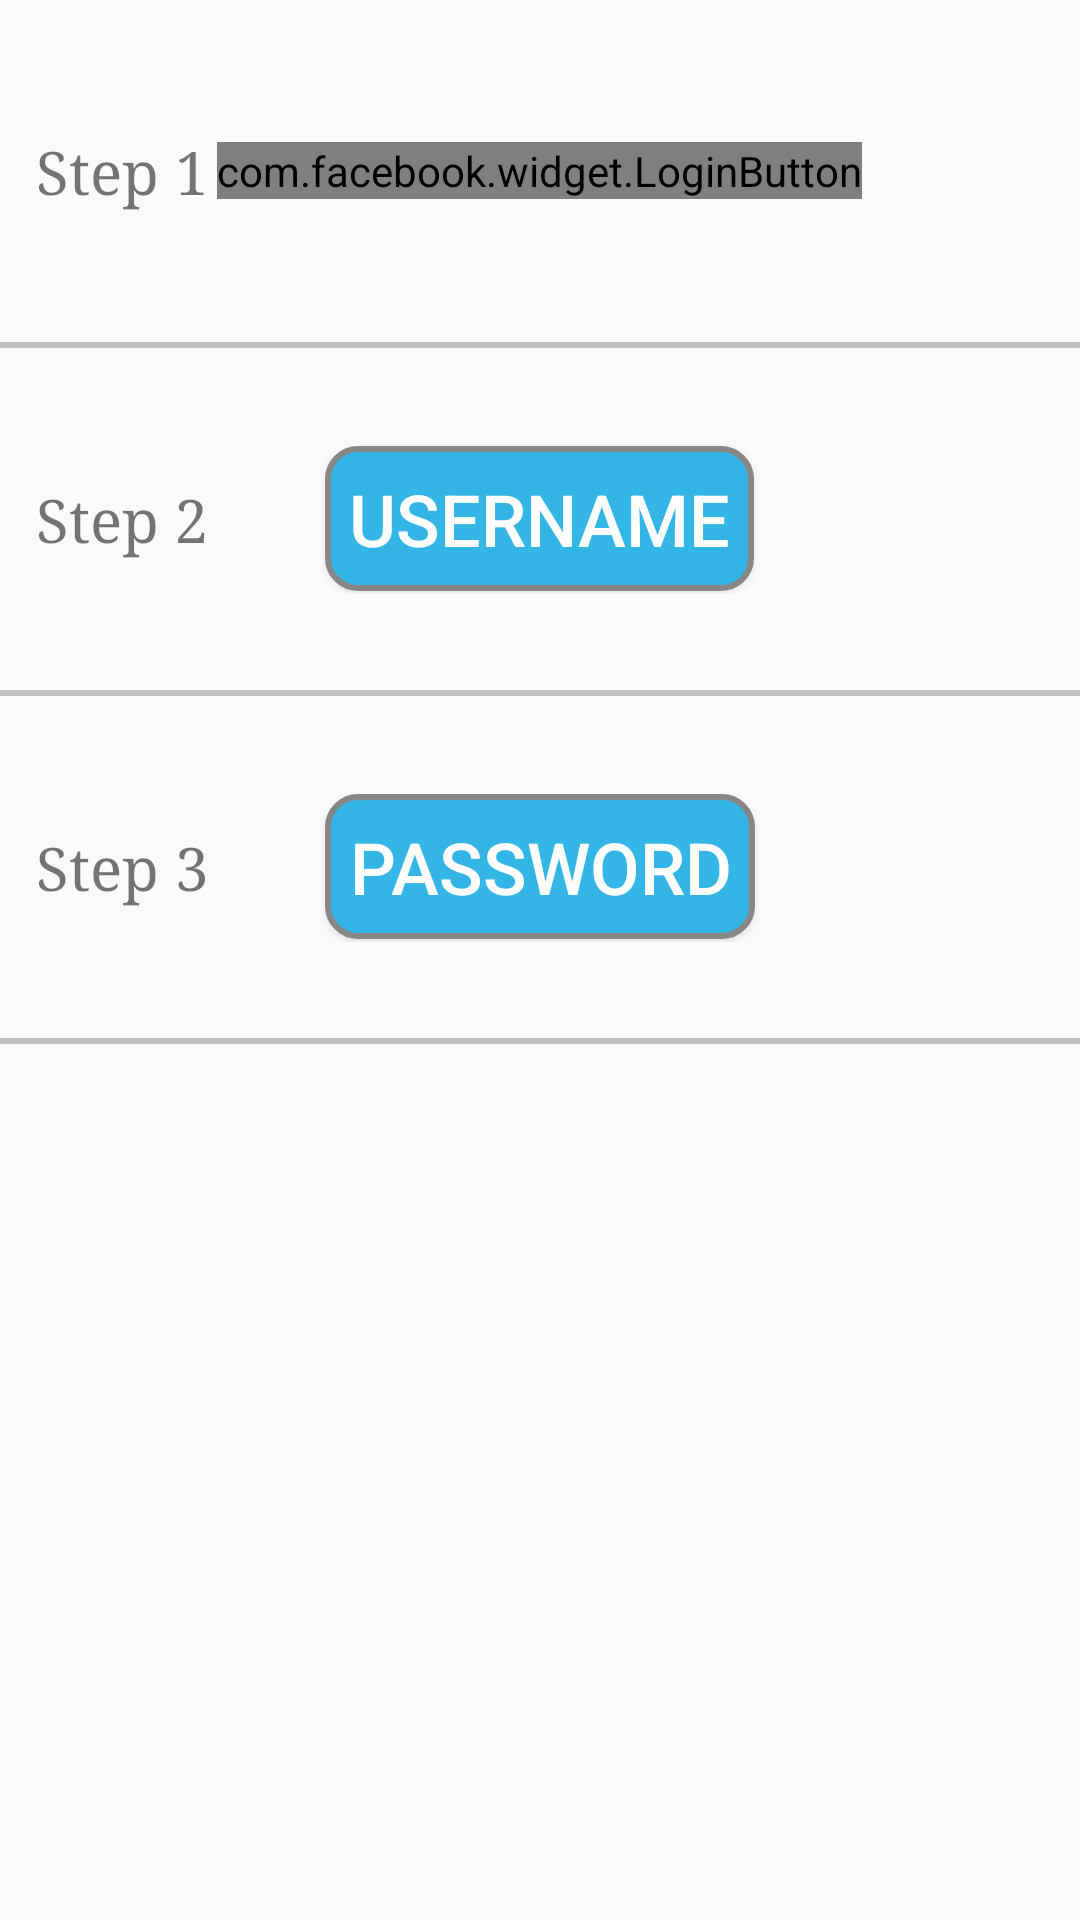

Write the Android layout XML for this screen, with the resource values it uses.
<!-- AndroidManifest.xml: application theme CustomActionBarTheme -->
<!-- res/layout/login.xml -->
<?xml version="1.0" encoding="utf-8"?>
<LinearLayout xmlns:android="http://schemas.android.com/apk/res/android"
    xmlns:tools="http://schemas.android.com/tools"
    android:layout_width="match_parent"
    android:layout_height="match_parent"
    android:orientation="vertical" >

    <RelativeLayout
        android:layout_width="match_parent"
        android:layout_height="wrap_content"
        android:layout_marginTop="32dp"
        android:layout_marginBottom="32dp" >

        <TextView
            android:id="@+id/textView1"
            android:layout_width="wrap_content"
            android:layout_height="wrap_content"
            android:layout_centerVertical="true"
            android:layout_gravity="center_vertical"
            android:layout_margin="12dp"
            android:text="Step 1"
            android:textSize="20sp"
            android:typeface="serif" />

        <com.facebook.widget.LoginButton
            android:id="@+id/facebookAuthButton"
            android:layout_width="wrap_content"
            android:layout_height="wrap_content"
            android:layout_centerInParent="true" />

        <ImageView
            android:id="@+id/checkoff1"
            android:layout_width="wrap_content"
            android:layout_height="wrap_content"
            android:layout_alignParentRight="true"
            android:layout_centerVertical="true"
            android:layout_marginRight="24dp"
            android:src="@drawable/btn_check_buttonless_off" />

        <ImageView
            android:id="@+id/checkon1"
            android:layout_width="wrap_content"
            android:layout_height="wrap_content"
            android:layout_alignParentRight="true"
            android:layout_centerVertical="true"
            android:layout_marginRight="24dp"
            android:src="@drawable/btn_check_buttonless_on"
            android:visibility="gone" />
    </RelativeLayout>

    <View
        android:layout_width="fill_parent"
        android:layout_height="2dp"
        android:background="#c0c0c0" />

    <RelativeLayout
        android:layout_width="match_parent"
        android:layout_height="wrap_content"
        android:layout_marginTop="32dp" 
        android:layout_marginBottom="32dp">

        <TextView
            android:id="@+id/TextView01"
            android:layout_width="wrap_content"
            android:layout_height="wrap_content"
            android:layout_centerVertical="true"
            android:layout_gravity="center_vertical"
            android:layout_margin="12dp"
            android:text="Step 2"
            android:textSize="20sp"
            android:typeface="serif" />

        <Button
            android:id="@+id/facial_auth_username"
            android:layout_width="wrap_content"
            android:layout_height="wrap_content"
            android:layout_centerInParent="true"
            android:background="@drawable/button_shape"
            android:text="Username"
            android:textColor="#FFFFFF"
            android:textSize="24sp" />

        <ImageView
            android:id="@+id/checkoff2"
            android:layout_width="wrap_content"
            android:layout_height="wrap_content"
            android:layout_alignParentRight="true"
            android:layout_centerVertical="true"
            android:layout_marginRight="24dp"
            android:src="@drawable/btn_check_buttonless_off" />

        <ImageView
            android:id="@+id/checkon2"
            android:layout_width="wrap_content"
            android:layout_height="wrap_content"
            android:layout_alignParentRight="true"
            android:layout_centerVertical="true"
            android:layout_marginRight="24dp"
            android:src="@drawable/btn_check_buttonless_on"
            android:visibility="gone" />
    </RelativeLayout>
    
    <View
        android:layout_width="fill_parent"
        android:layout_height="2dp"
        android:background="#c0c0c0" />
    
     <RelativeLayout
        android:layout_width="match_parent"
        android:layout_height="wrap_content"
        android:layout_marginTop="32dp" 
        android:layout_marginBottom="32dp">

        <TextView
            android:id="@+id/TextView02"
            android:layout_width="wrap_content"
            android:layout_height="wrap_content"
            android:layout_centerVertical="true"
            android:layout_gravity="center_vertical"
            android:layout_margin="12dp"
            android:text="Step 3"
            android:textSize="20sp"
            android:typeface="serif" />

        <Button
            android:id="@+id/facial_auth_password"
            android:layout_width="wrap_content"
            android:layout_height="wrap_content"
            android:layout_centerInParent="true"
            android:background="@drawable/button_shape"
            android:text="Password"
            android:textColor="#FFFFFF"
            android:textSize="24sp" />

        <ImageView
            android:id="@+id/checkoff3"
            android:layout_width="wrap_content"
            android:layout_height="wrap_content"
            android:layout_alignParentRight="true"
            android:layout_centerVertical="true"
            android:layout_marginRight="24dp"
            android:src="@drawable/btn_check_buttonless_off" />

        <ImageView
            android:id="@+id/checkon3"
            android:layout_width="wrap_content"
            android:layout_height="wrap_content"
            android:layout_alignParentRight="true"
            android:layout_centerVertical="true"
            android:layout_marginRight="24dp"
            android:src="@drawable/btn_check_buttonless_on"
            android:visibility="gone" />
    </RelativeLayout>

     <View
        android:layout_width="fill_parent"
        android:layout_height="2dp"
        android:background="#c0c0c0" />
    
    <RelativeLayout
        android:id="@+id/continue_layout"
        android:layout_width="match_parent"
        android:layout_height="wrap_content"
        android:layout_marginTop="32dp"
        android:visibility="gone" >

        <TextView
            android:id="@+id/textView2"
            android:layout_width="wrap_content"
            android:layout_height="wrap_content"
            android:layout_centerVertical="true"
            android:layout_gravity="center_vertical"
            android:layout_margin="12dp"
            android:text="Step 4"
            android:textSize="20sp"
            android:typeface="serif" />

        <Button
            android:id="@+id/continueButton"
            android:layout_width="wrap_content"
            android:layout_height="wrap_content"
            android:layout_centerInParent="true"
            android:layout_gravity="center_horizontal"
            android:background="@drawable/button_shape"
            android:text="Continue"
            android:textColor="#FFFFFF"
            android:textSize="24sp" />
    </RelativeLayout>

</LinearLayout>
<!-- resources referenced by this layout -->
<resources>
  <!-- drawable button_shape (drawable) -->
  <?xml version="1.0" encoding="utf-8"?>
  <selector xmlns:android="http://schemas.android.com/apk/res/android">
  
      <item android:drawable="@drawable/button_shape_normal" android:state_pressed="false"/>
      <item android:drawable="@drawable/button_shape_pressed" android:state_pressed="true"/>
  
  </selector>
  <style name="CustomActionBarTheme" parent="@style/AppTheme">
          <item name="android:actionBarStyle">@style/MyActionBar</item>
      </style>
  <!-- drawable button_shape_normal (drawable) -->
  <?xml version="1.0" encoding="utf-8"?>
  <shape xmlns:android="http://schemas.android.com/apk/res/android"
      android:shape="rectangle" >
  
      <corners
          android:bottomLeftRadius="10dp"
          android:bottomRightRadius="10dp"
          android:topLeftRadius="10dp"
          android:topRightRadius="10dp" />
  
      <solid
          android:color="#33b5e5"/>
  
      <padding
          android:bottom="8dp"
          android:left="8dp"
          android:right="8dp"
          android:top="8dp" />
  
      <stroke
          android:width="2dp"
          android:color="#878787" />
      
  
  </shape>
  <!-- drawable button_shape_pressed (drawable) -->
  <?xml version="1.0" encoding="utf-8"?>
  <shape xmlns:android="http://schemas.android.com/apk/res/android"
      android:shape="rectangle" >
  
      <corners
          android:bottomLeftRadius="10dp"
          android:bottomRightRadius="10dp"
          android:topLeftRadius="10dp"
          android:topRightRadius="10dp" />
  
      <solid
          android:color="#207391"/>
  
      <padding
          android:bottom="8dp"
          android:left="8dp"
          android:right="8dp"
          android:top="8dp" />
  
      <stroke
          android:width="2dp"
          android:color="#878787" />
  
  </shape>
  <style name="AppTheme" parent="AppBaseTheme">
          
      </style>
  <style name="MyActionBar" parent="@android:style/Widget.ActionBar">
          <item name="android:background">#89e894</item>
          <item name="android:titleTextStyle">@style/MyActionBarTitleText</item>
      </style>
  <style name="AppBaseTheme" parent="Theme.AppCompat.Light">
          
      </style>
  <style name="MyActionBarTitleText" parent="@style/TextAppearance.AppCompat.Widget.ActionMode.Title">
          <item name="android:textColor">#ffffff</item>
      </style>
</resources>
